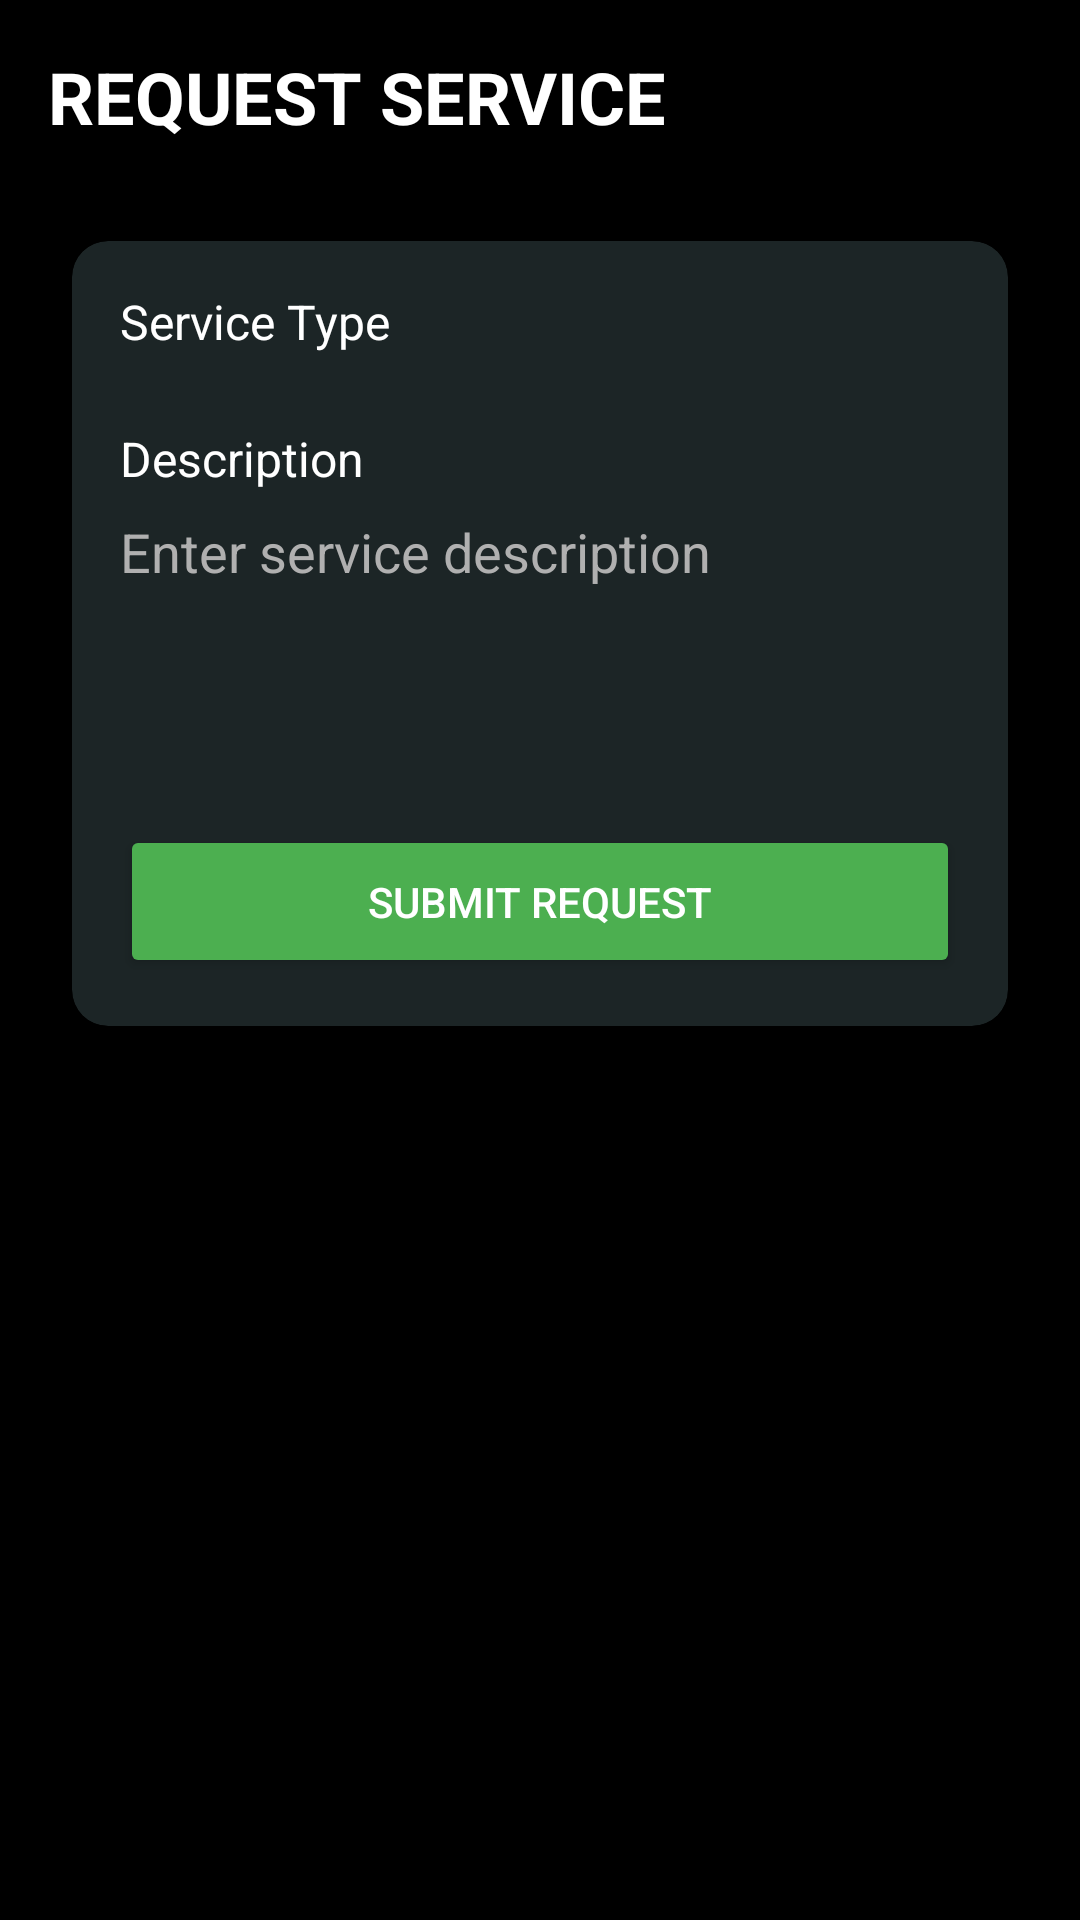

Android layout source for this screen:
<!-- AndroidManifest.xml: application theme Theme.Safezone -->
<!-- res/layout/activity_request_service.xml -->
<?xml version="1.0" encoding="utf-8"?>
<LinearLayout xmlns:android="http://schemas.android.com/apk/res/android"
    xmlns:app="http://schemas.android.com/apk/res-auto"
    android:layout_width="match_parent"
    android:layout_height="match_parent"
    android:orientation="vertical"
    android:padding="16dp"
    android:background="#000000">

    <TextView
        android:layout_width="wrap_content"
        android:layout_height="wrap_content"
        android:text="REQUEST SERVICE"
        android:textColor="#FFFFFF"
        android:textSize="24sp"
        android:textStyle="bold"
        android:layout_marginBottom="24dp"/>

    <androidx.cardview.widget.CardView
        android:layout_width="match_parent"
        android:layout_height="wrap_content"
        android:layout_margin="8dp"
        app:cardCornerRadius="12dp"
        app:cardElevation="4dp"
        app:cardBackgroundColor="#1C2526">

        <LinearLayout
            android:layout_width="match_parent"
            android:layout_height="wrap_content"
            android:orientation="vertical"
            android:padding="16dp">

            <TextView
                android:layout_width="wrap_content"
                android:layout_height="wrap_content"
                android:text="Service Type"
                android:textColor="#FFFFFF"
                android:textSize="16sp"
                android:layout_marginBottom="8dp"/>

            <Spinner
                android:id="@+id/serviceTypeSpinner"
                android:layout_width="match_parent"
                android:layout_height="wrap_content"
                android:background="@android:color/transparent"
                android:layout_marginBottom="16dp"/>

            <TextView
                android:layout_width="wrap_content"
                android:layout_height="wrap_content"
                android:text="Description"
                android:textColor="#FFFFFF"
                android:textSize="16sp"
                android:layout_marginBottom="8dp"/>

            <EditText
                android:id="@+id/descriptionEditText"
                android:layout_width="match_parent"
                android:layout_height="wrap_content"
                android:hint="Enter service description"
                android:textColor="#FFFFFF"
                android:textColorHint="#B0B0B0"
                android:background="@android:color/transparent"
                android:minLines="4"
                android:gravity="top"
                android:layout_marginBottom="16dp"/>

            <Button
                android:id="@+id/submitButton"
                android:layout_width="match_parent"
                android:layout_height="wrap_content"
                android:text="SUBMIT REQUEST"
                android:textColor="#FFFFFF"
                android:backgroundTint="#4CAF50"
                android:padding="16dp"/>

        </LinearLayout>
    </androidx.cardview.widget.CardView>

</LinearLayout>
<!-- resources referenced by this layout -->
<resources>
  <style name="Theme.Safezone" parent="Base.Theme.Safezone" />
  <style name="Base.Theme.Safezone" parent="Theme.Material3.DayNight.NoActionBar">
          
          
      </style>
</resources>
